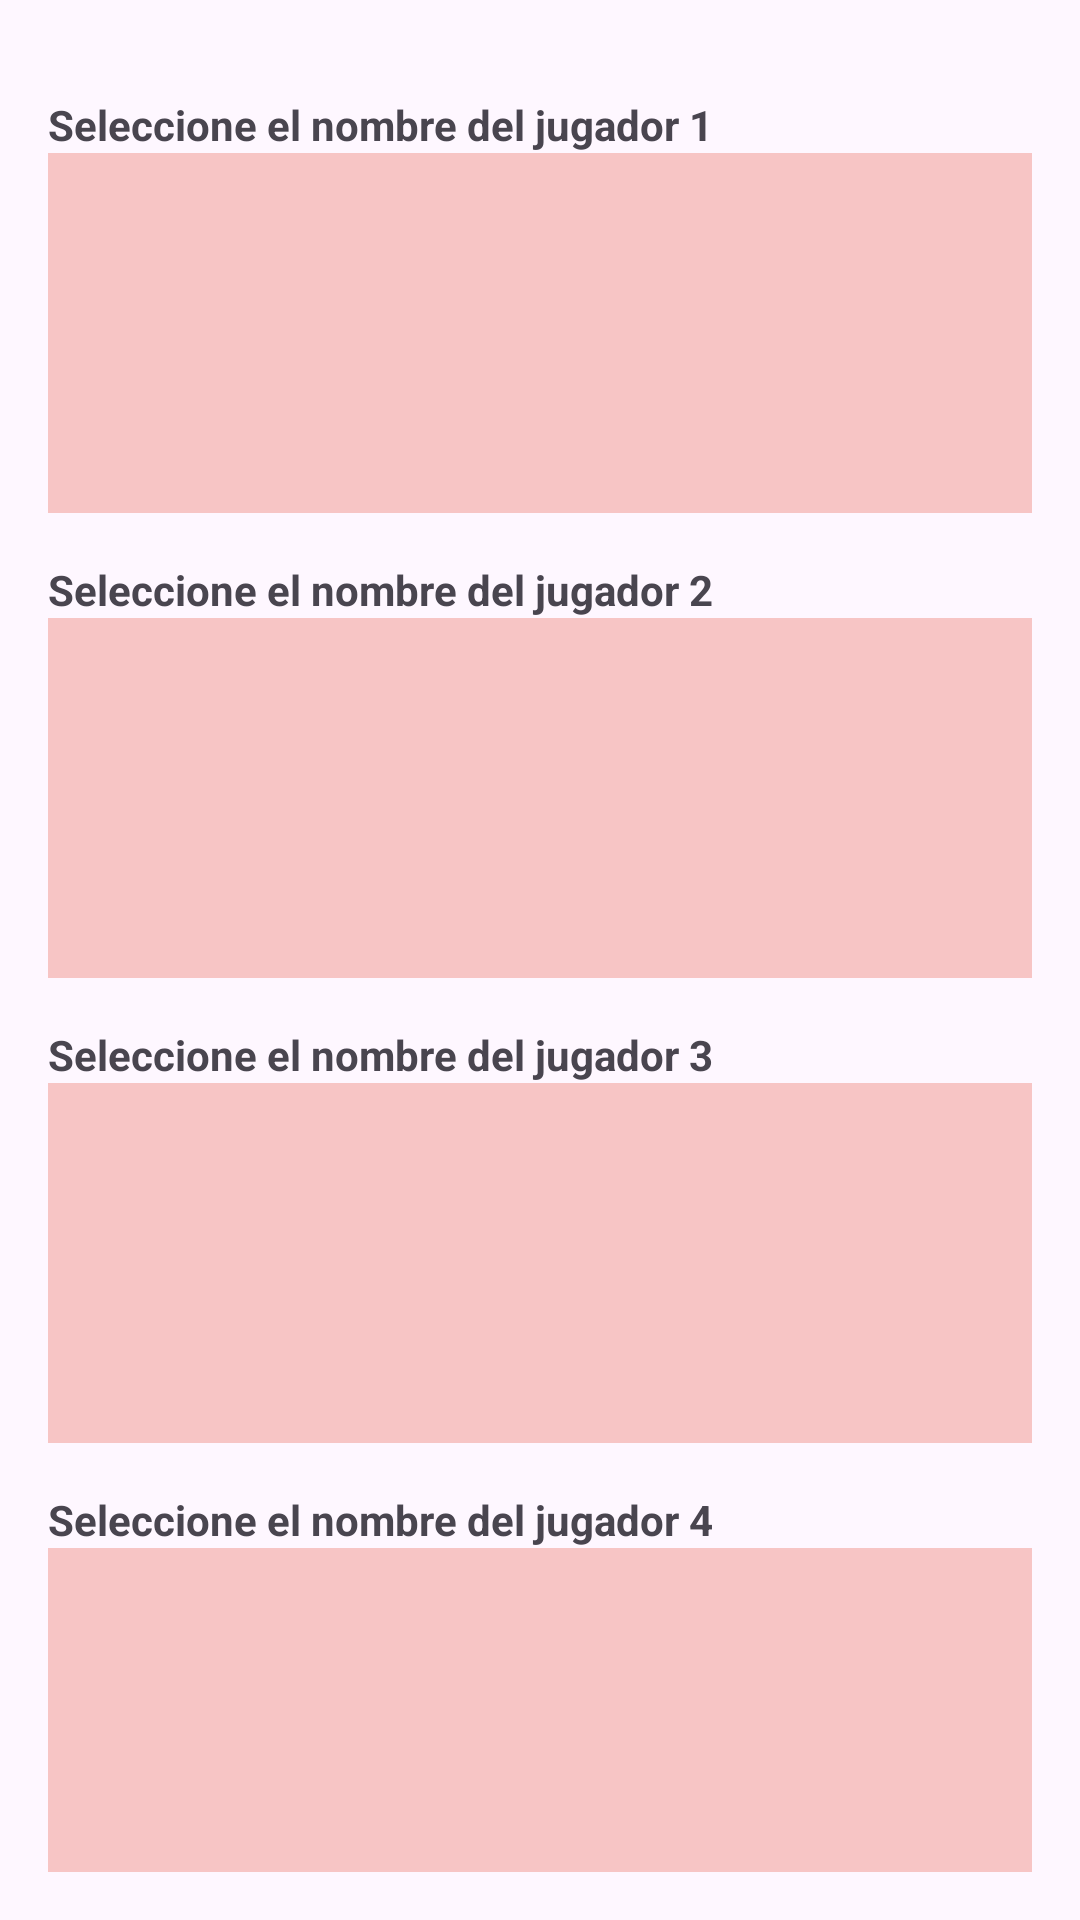

Here is an Android app screen rendered from its layout file. Give the layout XML and the strings, colors and styles it references.
<!-- AndroidManifest.xml: application theme Theme.PracticaPig -->
<!-- res/layout/activity_segunda.xml -->
<?xml version="1.0" encoding="utf-8"?>
<LinearLayout xmlns:android="http://schemas.android.com/apk/res/android"
    xmlns:tools="http://schemas.android.com/tools"
    android:id="@+id/containerSeleccionJugadores"
    android:layout_width="match_parent"
    android:layout_height="match_parent"
    android:orientation="vertical"
    android:padding="16dp"
    tools:context=".JuegoPig.SegundaActivity">


    <TextView
        android:id="@+id/textNombre1"
        android:layout_width="match_parent"
        android:layout_height="wrap_content"
        android:text="Seleccione el nombre del jugador 1"
        android:textStyle="bold"
        android:paddingTop="16dp"/>

    <androidx.recyclerview.widget.RecyclerView
        android:id="@+id/nombreJ1"
        android:layout_width="match_parent"
        android:layout_height="120dp"
        android:background="@color/pink"
        tools:listitem="@layout/item_nombre" />


    <TextView
        android:id="@+id/textNombre2"
        android:layout_width="match_parent"
        android:layout_height="wrap_content"
        android:text="Seleccione el nombre del jugador 2"
        android:textStyle="bold"
        android:paddingTop="16dp"/>

    <androidx.recyclerview.widget.RecyclerView
        android:id="@+id/nombreJ2"
        android:layout_width="match_parent"
        android:layout_height="120dp"
        android:background="@color/pink"
        tools:listitem="@layout/item_nombre" />


    <TextView
        android:id="@+id/textNombre3"
        android:layout_width="match_parent"
        android:layout_height="wrap_content"
        android:text="Seleccione el nombre del jugador 3"
        android:textStyle="bold"
        android:paddingTop="16dp"/>

    <androidx.recyclerview.widget.RecyclerView
        android:id="@+id/nombreJ3"
        android:layout_width="match_parent"
        android:layout_height="120dp"
        android:background="@color/pink"
        tools:listitem="@layout/item_nombre" />


    <TextView
        android:id="@+id/textNombre4"
        android:layout_width="match_parent"
        android:layout_height="wrap_content"
        android:text="Seleccione el nombre del jugador 4"
        android:textStyle="bold"
        android:paddingTop="16dp"/>

    <androidx.recyclerview.widget.RecyclerView
        android:id="@+id/nombreJ4"
        android:layout_width="match_parent"
        android:layout_height="120dp"
        android:background="@color/pink"
        tools:listitem="@layout/item_nombre" />

</LinearLayout>
<!-- res/layout/item_nombre.xml (included above) -->
<?xml version="1.0" encoding="utf-8"?>
<androidx.cardview.widget.CardView xmlns:android="http://schemas.android.com/apk/res/android"
    xmlns:card_view="http://schemas.android.com/apk/res-auto"
    android:layout_width="match_parent"
    android:layout_height="wrap_content"
    android:layout_margin="8dp"
    card_view:cardCornerRadius="12dp"
    card_view:cardElevation="4dp">

    <LinearLayout
        android:layout_width="match_parent"
        android:layout_height="wrap_content"
        android:padding="16dp"
        android:orientation="horizontal"
        android:gravity="center_vertical">

        <TextView
            android:id="@+id/textViewNombre"
            android:layout_width="match_parent"
            android:layout_height="wrap_content"
            android:text="Nombre"
            android:textSize="18sp"
            android:textStyle="bold"
            android:maxLines="1"
            android:ellipsize="end" />

    </LinearLayout>

</androidx.cardview.widget.CardView>
<!-- resources referenced by this layout -->
<resources>
  <color name="pink">#F7C5C5</color>
  <style name="Theme.PracticaPig" parent="Base.Theme.PracticaPig" />
  <style name="Base.Theme.PracticaPig" parent="Theme.Material3.DayNight.NoActionBar">
          
          
      </style>
</resources>
